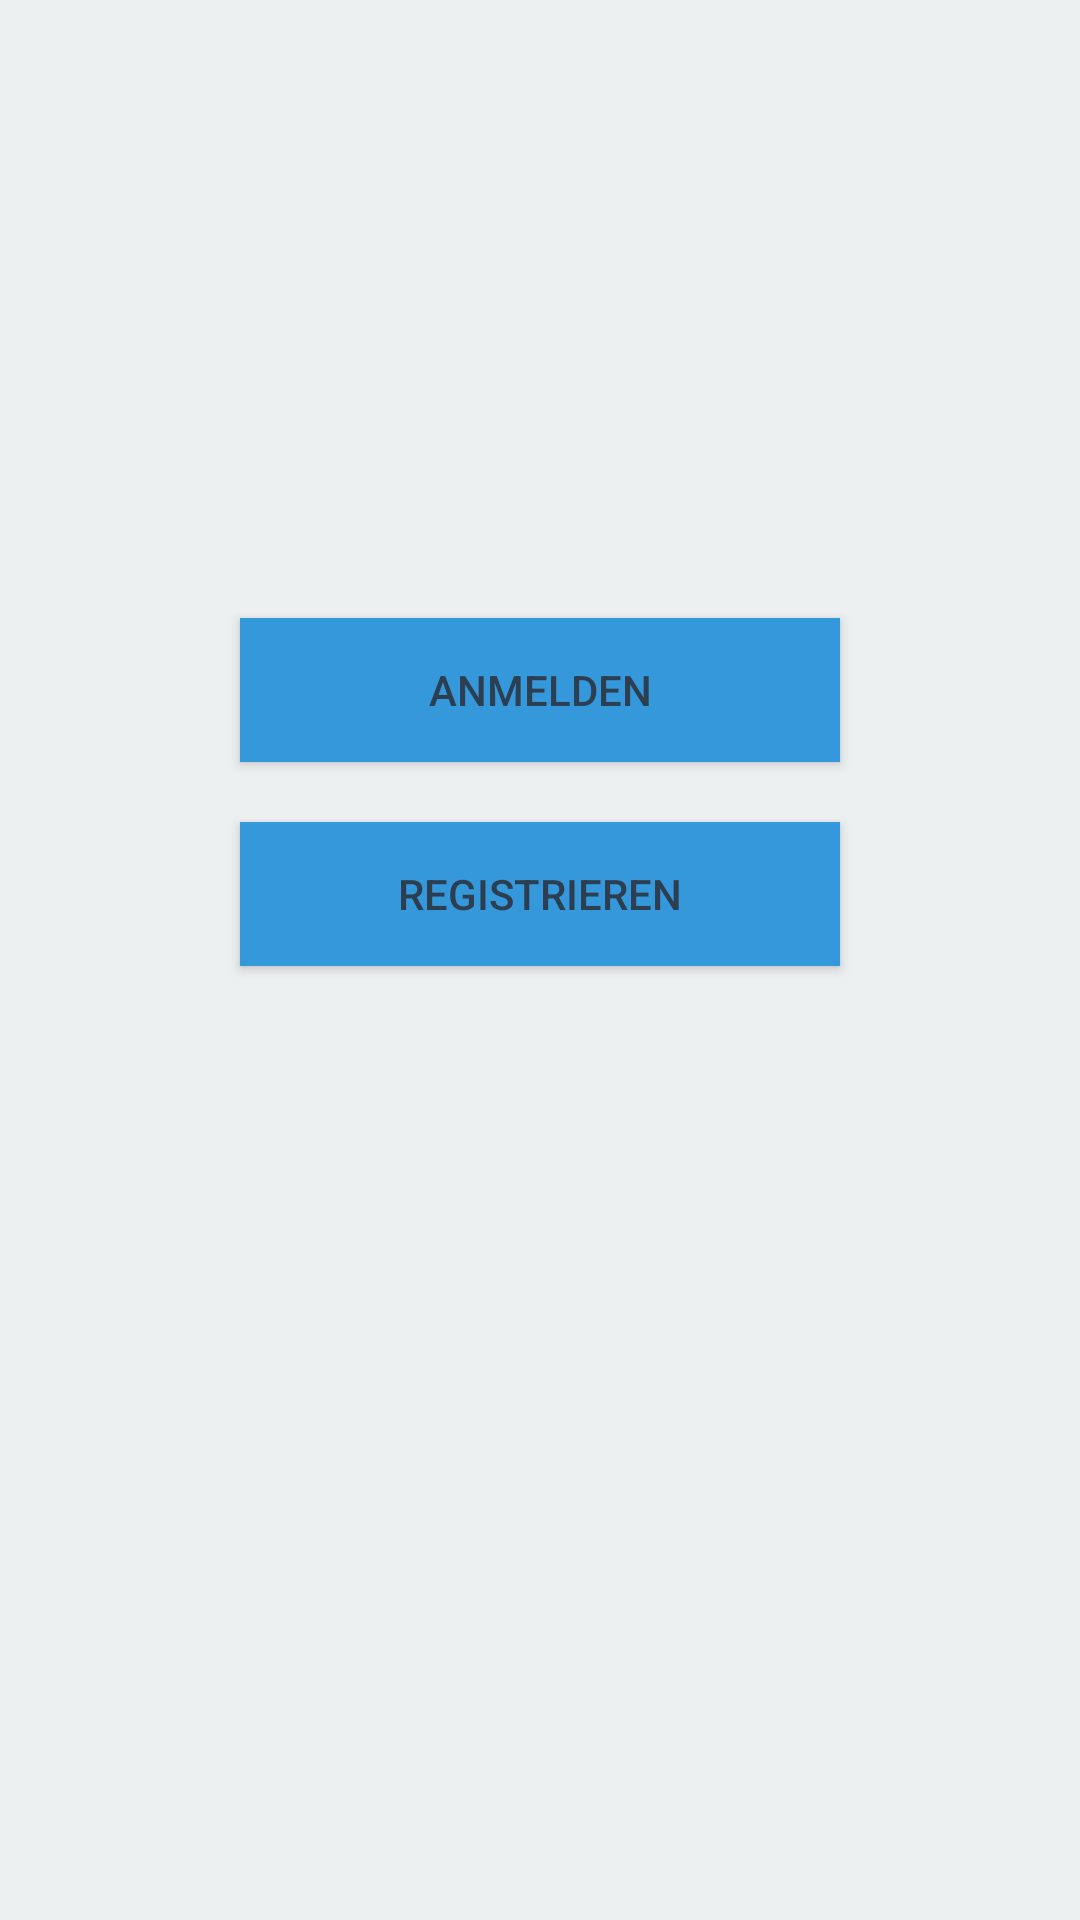

Write the Android layout XML for this screen, with the resource values it uses.
<!-- AndroidManifest.xml: application theme AppTheme -->
<!-- res/layout/activity_main.xml -->
<RelativeLayout xmlns:android="http://schemas.android.com/apk/res/android"
    xmlns:tools="http://schemas.android.com/tools" android:layout_width="match_parent"
    android:layout_height="match_parent" android:paddingLeft="@dimen/activity_horizontal_margin"
    android:paddingRight="@dimen/activity_horizontal_margin"
    android:paddingTop="@dimen/activity_vertical_margin"
    android:background="@color/white"
    android:paddingBottom="@dimen/activity_vertical_margin" tools:context=".MainActivity">


    <Button
        android:layout_width="wrap_content"
        android:layout_height="wrap_content"
        android:text="@string/anmelden"
        android:id="@+id/button"
        android:background="@color/light_blue_1"
        android:textColor="@color/dark_blue"
        android:width="200dp"
        android:layout_marginTop="190dp"
        android:layout_alignParentTop="true"
        android:layout_centerHorizontal="true" />

    <Button
        android:layout_width="wrap_content"
        android:layout_height="wrap_content"
        android:text="@string/registrieren"
        android:id="@+id/button2"
        android:background="@color/light_blue_1"
        android:textColor="@color/dark_blue"
        android:width="200dp"
        android:layout_marginTop="20dp"
        android:layout_below="@+id/button"
        android:layout_centerHorizontal="true" />
</RelativeLayout>
<!-- resources referenced by this layout -->
<resources>
  <color name="dark_blue">#2C3E50</color>
  <color name="light_blue_1">#3498DB</color>
  <color name="white">#ECF0F1</color>
  <dimen name="activity_horizontal_margin">16dp</dimen>
  <dimen name="activity_vertical_margin">16dp</dimen>
  <string name="anmelden">Anmelden</string>
  <string name="registrieren">Registrieren</string>
</resources>
